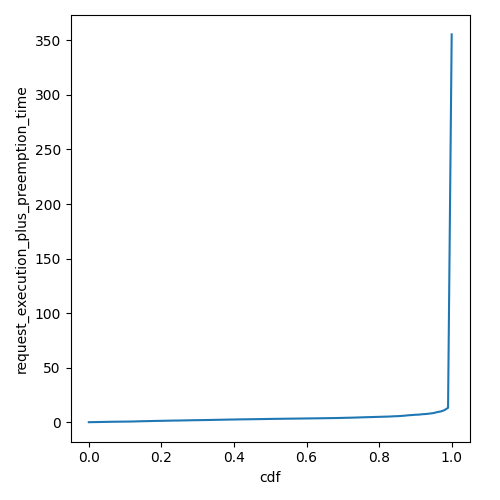

Source data for this figure (header and first rows):
cdf, request_execution_plus_preemption_time
0.0, 0.04629
0.01, 0.1129
0.02, 0.1612
0.03, 0.2274
0.04, 0.297
0.05, 0.3445
0.06, 0.4153
0.07, 0.4658
0.08, 0.5048
0.09, 0.5431
0.1, 0.5817
0.11, 0.6267
0.12, 0.6829
0.13, 0.7652
0.14, 0.8731
0.15, 0.9523
0.16, 1.019
0.17, 1.079
0.18, 1.191
0.19, 1.241
0.2, 1.295
0.21, 1.367
0.22, 1.442
0.23, 1.508
0.24, 1.55
0.25, 1.602
0.26, 1.661
0.27, 1.735
0.28, 1.798
0.29, 1.856
0.3, 1.904
0.31, 1.949
0.32, 2.009
0.33, 2.064
0.34, 2.124
0.35, 2.202
0.36, 2.268
0.37, 2.334
0.38, 2.412
0.39, 2.456
0.4, 2.514
0.41, 2.577
0.42, 2.639
0.43, 2.682
0.44, 2.723
0.45, 2.768
0.46, 2.819
0.47, 2.863
0.48, 2.917
0.49, 2.984
0.5, 3.035
0.51, 3.083
0.52, 3.127
0.53, 3.164
0.54, 3.223
0.55, 3.271
0.56, 3.3
0.57, 3.344
0.58, 3.382
0.59, 3.427
... 41 more rows
